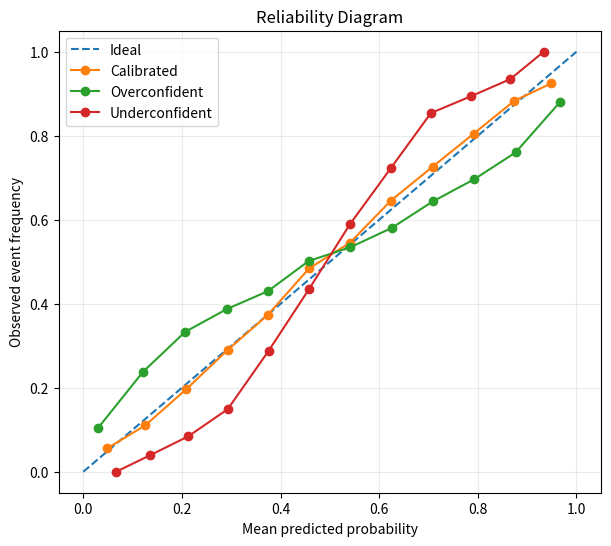
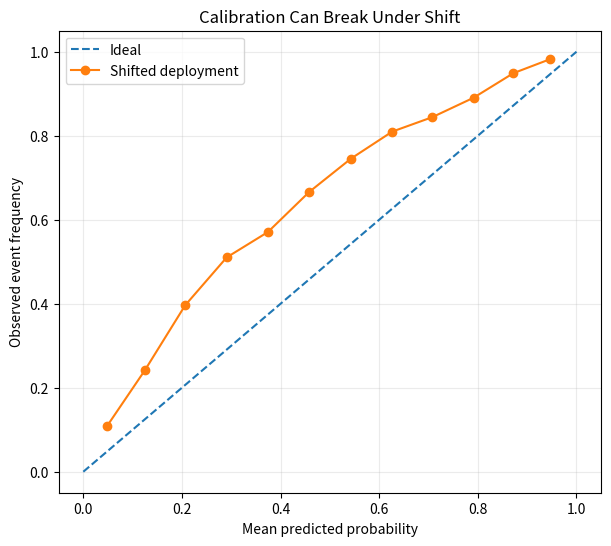
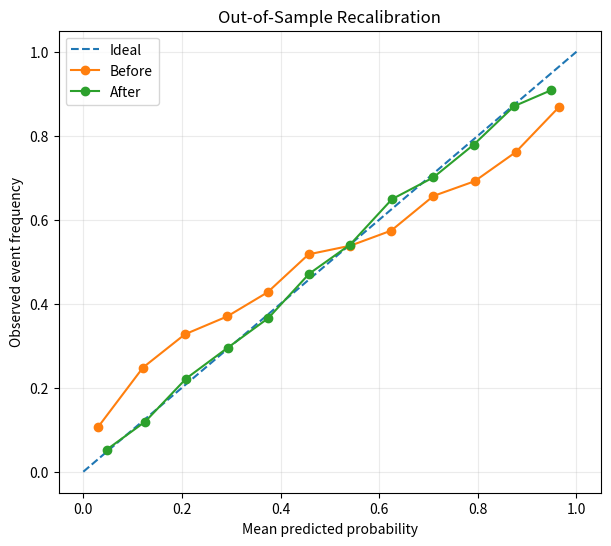

Here is the Python script that generated these plots, in order:
import numpy as np
import matplotlib.pyplot as plt
import platform, sys
print("Python :",sys.version.split()[0])
print("System :",platform.system(),platform.release())
print("Machine:",platform.machine())
print("NumPy  :",np.__version__)


rng=np.random.default_rng(909)
n=12000
x=rng.normal(0,1,n)

def sigmoid(z): return 1/(1+np.exp(-z))
def logit(p):
    p=np.clip(p,1e-12,1-1e-12)
    return np.log(p/(1-p))

true_p=sigmoid(1.5*x-.3)
y=rng.binomial(1,true_p)

p_cal=true_p.copy()
p_over=sigmoid(1.8*logit(true_p))
p_under=sigmoid(.55*logit(true_p))

print("N:",n)
print("Observed prevalence:",y.mean())
print("Mean true probability:",true_p.mean())


def reliability(y,p,bins=12):
    edges=np.linspace(0,1,bins+1)
    mean_p=[]; observed=[]; counts=[]
    for lo,hi in zip(edges[:-1],edges[1:]):
        mask=(p>=lo)&(p<hi if hi<1 else p<=hi)
        if mask.sum():
            mean_p.append(p[mask].mean())
            observed.append(y[mask].mean())
            counts.append(mask.sum())
    return np.array(mean_p),np.array(observed),np.array(counts)

plt.figure(figsize=(7,6))
plt.plot([0,1],[0,1],linestyle="--",label="Ideal")
for label,p in [("Calibrated",p_cal),("Overconfident",p_over),("Underconfident",p_under)]:
    mp,obs,_=reliability(y,p)
    plt.plot(mp,obs,marker="o",label=label)
plt.xlabel("Mean predicted probability")
plt.ylabel("Observed event frequency")
plt.title("Reliability Diagram")
plt.legend(); plt.grid(alpha=.25); plt.show()


def auc_pairwise(y,p):
    pos=p[y==1]; neg=p[y==0]
    total=count=0
    for block in np.array_split(pos,20):
        total+=(block[:,None]>neg[None,:]).sum()
        total+=.5*(block[:,None]==neg[None,:]).sum()
        count+=len(block)*len(neg)
    return total/count

for label,p in [("Calibrated",p_cal),("Overconfident",p_over),("Underconfident",p_under)]:
    print(f"{label:<15} AUC={auc_pairwise(y,p):.6f}")


def brier(y,p): return np.mean((p-y)**2)
for label,p in [("Calibrated",p_cal),("Overconfident",p_over),("Underconfident",p_under)]:
    print(f"{label:<15} Brier={brier(y,p):.6f}")


def brier_decomposition(y,p,bins=15):
    edges=np.linspace(0,1,bins+1); base=y.mean(); n=len(y)
    rel=res=0.0
    for lo,hi in zip(edges[:-1],edges[1:]):
        mask=(p>=lo)&(p<hi if hi<1 else p<=hi)
        if mask.sum():
            w=mask.sum()/n
            pred=p[mask].mean(); obs=y[mask].mean()
            rel+=w*(pred-obs)**2
            res+=w*(obs-base)**2
    unc=base*(1-base)
    return rel,res,unc

for label,p in [("Calibrated",p_cal),("Overconfident",p_over),("Underconfident",p_under)]:
    rel,res,unc=brier_decomposition(y,p)
    print(f"{label:<15} reliability={rel:.5f} resolution={res:.5f} uncertainty={unc:.5f}")


def logloss(y,p):
    p=np.clip(p,1e-15,1-1e-15)
    return -np.mean(y*np.log(p)+(1-y)*np.log(1-p))

for label,p in [("Calibrated",p_cal),("Overconfident",p_over),("Underconfident",p_under)]:
    print(f"{label:<15} LogLoss={logloss(y,p):.6f}")

print("\nLoss for actual y=1:")
for p in [.9,.5,.1,.01,.001]:
    print(f"p={p:.3f} -> {-np.log(p):.4f}")


def ece(y,p,bins=15):
    mp,obs,count=reliability(y,p,bins)
    return np.sum((count/len(y))*np.abs(obs-mp))

for bins in [5,10,15,30,60]:
    print(f"bins={bins:>2} calibrated={ece(y,p_cal,bins):.5f} "
          f"overconfident={ece(y,p_over,bins):.5f}")


def mce(y,p,bins=15):
    mp,obs,_=reliability(y,p,bins)
    return np.max(np.abs(obs-mp))

for label,p in [("Calibrated",p_cal),("Overconfident",p_over),("Underconfident",p_under)]:
    print(f"{label:<15} MCE={mce(y,p):.5f}")


for label,p in [("Calibrated",p_cal),("Overconfident",p_over),("Underconfident",p_under)]:
    gap=p.mean()-y.mean()
    print(f"{label:<15} mean(p)={p.mean():.5f} prevalence={y.mean():.5f} gap={gap:.5f}")


x_shift=rng.normal(0,1,8000)
deploy_true=sigmoid(1.5*x_shift+.55)
deploy_y=rng.binomial(1,deploy_true)

# Model still represents the earlier environment.
deploy_model=sigmoid(1.5*x_shift-.3)

print("Observed deployment prevalence:",deploy_y.mean())
print("Mean predicted probability     :",deploy_model.mean())
print("Brier:",brier(deploy_y,deploy_model))
print("ECE:",ece(deploy_y,deploy_model))

mp,obs,_=reliability(deploy_y,deploy_model)
plt.figure(figsize=(7,6))
plt.plot([0,1],[0,1],linestyle="--",label="Ideal")
plt.plot(mp,obs,marker="o",label="Shifted deployment")
plt.xlabel("Mean predicted probability")
plt.ylabel("Observed event frequency")
plt.title("Calibration Can Break Under Shift")
plt.legend(); plt.grid(alpha=.25); plt.show()


def fit_calibrator(p,y,iterations=30):
    z=logit(p)
    X=np.column_stack([z,np.ones(len(z))])
    theta=np.array([1.0,0.0])
    for _ in range(iterations):
        q=sigmoid(X@theta)
        grad=X.T@(q-y)
        w=q*(1-q)
        H=X.T@(X*w[:,None])
        step=np.linalg.solve(H+1e-8*np.eye(2),grad)
        theta-=step
        if np.linalg.norm(step)<1e-9: break
    return theta

idx=rng.permutation(n)
cal_idx=idx[:4000]
test_idx=idx[4000:]

a,b=fit_calibrator(p_over[cal_idx],y[cal_idx])
p_recal=sigmoid(a*logit(p_over[test_idx])+b)

print("a,b:",a,b)
print("Before Brier :",brier(y[test_idx],p_over[test_idx]))
print("After Brier  :",brier(y[test_idx],p_recal))
print("Before LogLoss:",logloss(y[test_idx],p_over[test_idx]))
print("After LogLoss :",logloss(y[test_idx],p_recal))


mp1,obs1,_=reliability(y[test_idx],p_over[test_idx])
mp2,obs2,_=reliability(y[test_idx],p_recal)

plt.figure(figsize=(7,6))
plt.plot([0,1],[0,1],linestyle="--",label="Ideal")
plt.plot(mp1,obs1,marker="o",label="Before")
plt.plot(mp2,obs2,marker="o",label="After")
plt.xlabel("Mean predicted probability")
plt.ylabel("Observed event frequency")
plt.title("Out-of-Sample Recalibration")
plt.legend(); plt.grid(alpha=.25); plt.show()


z=logit(p_over[test_idx])
for T in [.5,1,1.5,2,3]:
    pT=sigmoid(z/T)
    print(f"T={T:<3} Brier={brier(y[test_idx],pT):.5f} LogLoss={logloss(y[test_idx],pT):.5f}")


mp,obs,count=reliability(y,p_over,12)
for pred,rate,n_bin in zip(mp,obs,count):
    se=np.sqrt(rate*(1-rate)/n_bin)
    print(f"mean p={pred:.3f}, observed={rate:.3f}, n={n_bin:4d}, approx SE={se:.4f}")
